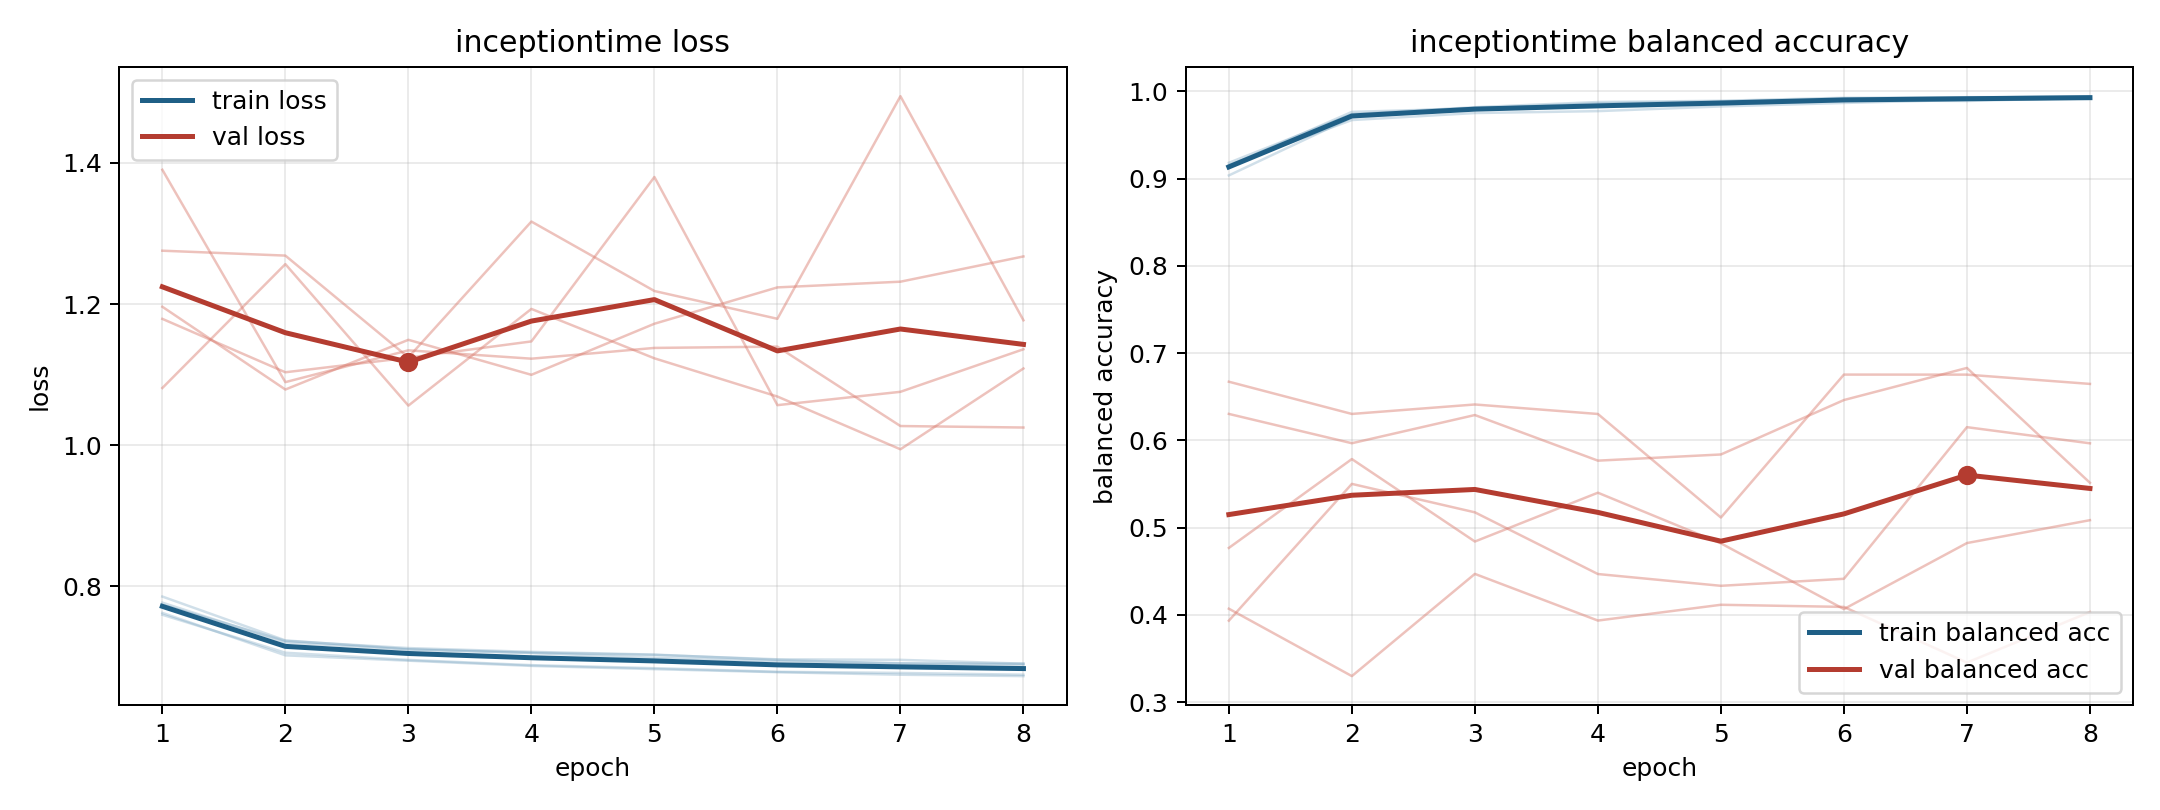

Source data for this figure (header and first rows):
model, fold, epoch, train_loss, train_balanced_accuracy, val_loss, val_balanced_accuracy
inceptiontime, 1, 1, 0.7851, 0.9035, 1.081, 0.6304
inceptiontime, 1, 2, 0.7229, 0.9699, 1.257, 0.5968
inceptiontime, 1, 3, 0.7105, 0.9795, 1.056, 0.6291
inceptiontime, 1, 4, 0.7055, 0.982, 1.193, 0.5768
inceptiontime, 1, 5, 0.7024, 0.9846, 1.123, 0.5839
inceptiontime, 1, 6, 0.6961, 0.9897, 1.069, 0.6462
inceptiontime, 1, 7, 0.6954, 0.9888, 0.994, 0.683
inceptiontime, 1, 8, 0.69, 0.9925, 1.109, 0.5514
inceptiontime, 2, 1, 0.7619, 0.9146, 1.276, 0.4072
inceptiontime, 2, 2, 0.7018, 0.9763, 1.269, 0.33
inceptiontime, 2, 3, 0.6942, 0.9804, 1.124, 0.4471
inceptiontime, 2, 4, 0.6868, 0.9861, 1.317, 0.3936
inceptiontime, 2, 5, 0.6822, 0.9884, 1.218, 0.4117
inceptiontime, 2, 6, 0.6779, 0.9916, 1.179, 0.4092
inceptiontime, 2, 7, 0.6743, 0.9932, 1.495, 0.3455
inceptiontime, 2, 8, 0.6723, 0.9935, 1.177, 0.4034
inceptiontime, 3, 1, 0.7593, 0.918, 1.179, 0.6672
inceptiontime, 3, 2, 0.7055, 0.9738, 1.103, 0.6303
inceptiontime, 3, 3, 0.6953, 0.9817, 1.124, 0.6412
inceptiontime, 3, 4, 0.6879, 0.9876, 1.147, 0.6303
inceptiontime, 3, 5, 0.6836, 0.989, 1.38, 0.5117
inceptiontime, 3, 6, 0.6784, 0.9925, 1.057, 0.6754
inceptiontime, 3, 7, 0.6768, 0.9926, 1.075, 0.6753
inceptiontime, 3, 8, 0.6743, 0.9943, 1.136, 0.6647
inceptiontime, 4, 1, 0.7735, 0.9155, 1.39, 0.3935
inceptiontime, 4, 2, 0.7222, 0.967, 1.089, 0.5502
inceptiontime, 4, 3, 0.7121, 0.975, 1.134, 0.5176
inceptiontime, 4, 4, 0.7067, 0.9772, 1.122, 0.4469
inceptiontime, 4, 5, 0.7028, 0.9826, 1.138, 0.4334
inceptiontime, 4, 6, 0.6953, 0.9866, 1.14, 0.4415
inceptiontime, 4, 7, 0.6902, 0.9902, 1.027, 0.6152
inceptiontime, 4, 8, 0.6885, 0.9915, 1.025, 0.5967
inceptiontime, 5, 1, 0.7765, 0.9148, 1.196, 0.4768
inceptiontime, 5, 2, 0.7201, 0.9714, 1.079, 0.5786
inceptiontime, 5, 3, 0.71, 0.9809, 1.149, 0.4842
inceptiontime, 5, 4, 0.705, 0.9833, 1.1, 0.5401
inceptiontime, 5, 5, 0.6983, 0.9877, 1.172, 0.4821
inceptiontime, 5, 6, 0.6935, 0.9898, 1.224, 0.4068
inceptiontime, 5, 7, 0.6906, 0.9923, 1.232, 0.4824
inceptiontime, 5, 8, 0.69, 0.9913, 1.267, 0.5086
